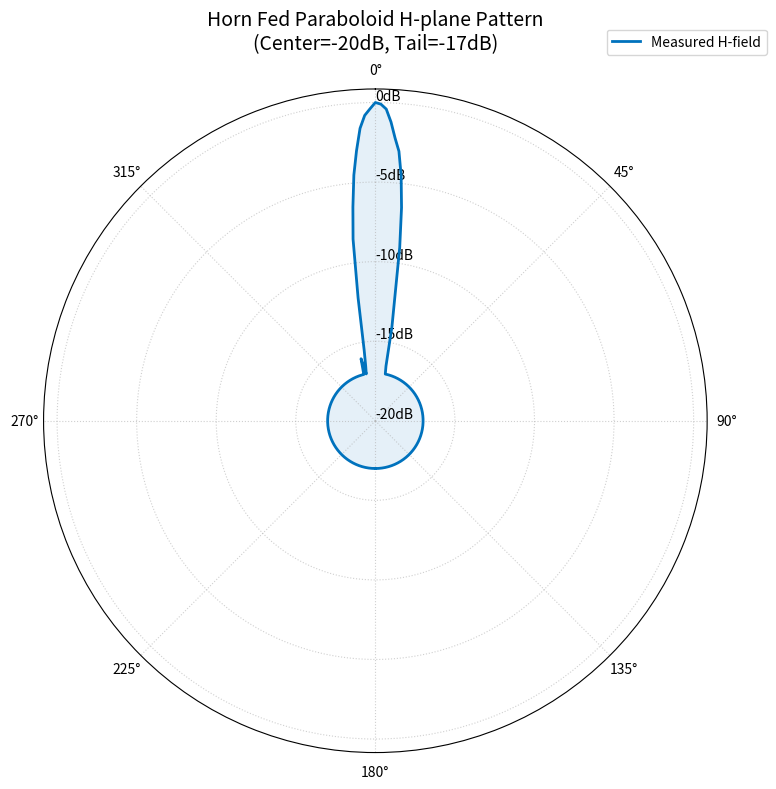

Reproduce this figure in Python.
import numpy as np
import matplotlib.pyplot as plt

# 1. 자계(H-field) 측정 데이터 입력 (이미지 수치 반영)
# 양수 각도 (0 ~ 11도까지 변화, 12도부터 -17dB 고정)
pos_gains = {
    0: 0, 1: -0.1, 2: -0.4, 3: -1.2, 4: -2.2, 5: -3.0,
    6: -4.5, 7: -6.5, 8: -9.0, 9: -12.2, 10: -14.0, 11: -16.5
}

# 음수 각도 (-1 ~ -13도까지 변화, -14도부터 -17dB 고정)
neg_gains = {
    -1: -0.4, -2: -0.8, -3: -1.6, -4: -3.0, -5: -4.5, -6: -6.5,
    -7: -8.5, -8: -12.2, -9: -15.5, -10: -16.5, -11: -17.0, -12: -16.5, -13: -16.0
}

# 2. 전체 범위 (-180 ~ 180) 데이터 생성
full_angles = np.arange(-180, 181)
full_gains = []

for ang in full_angles:
    if ang in pos_gains:
        full_gains.append(pos_gains[ang])
    elif ang in neg_gains:
        full_gains.append(neg_gains[ang])
    else:
        # 요청하신 대로 12도 이상, -14도 이하는 모두 -17dB로 설정
        full_gains.append(-17.0)

full_gains = np.array(full_gains)
theta = np.radians(full_angles)

# 3. 그래프 설정
# 최저값이 -17dB이므로 원점 기준을 -20dB로 설정하여 패턴 모양 확보
min_db = -20
display_gains = full_gains - min_db
display_gains[display_gains < 0] = 0

# 4. 그래프 그리기
fig, ax = plt.subplots(subplot_kw={'projection': 'polar'}, figsize=(8, 8))

# 0도 북쪽, 시계 방향 설정
ax.set_theta_zero_location("N")
ax.set_theta_direction(-1)

# 데이터 플롯
ax.plot(theta, display_gains, linewidth=2, color='#0072BD', label='Measured H-field')
ax.fill(theta, display_gains, color='#0072BD', alpha=0.1)

# 시각적 요소 설정
ax.set_title("Horn Fed Paraboloid H-plane Pattern\n(Center=-20dB, Tail=-17dB)", va='bottom', fontsize=14)
ax.set_rlabel_position(0)
ax.grid(True, linestyle=':', alpha=0.6)

# r축 라벨을 실제 dB로 표시 (0, -5, -10, -15, -20 표시)
ticks = np.linspace(0, -min_db, 5)
tick_labels = [f"{int(t + min_db)}dB" for t in ticks]
ax.set_rticks(ticks)
ax.set_yticklabels(tick_labels)

# 범례 추가
ax.legend(loc='upper right', bbox_to_anchor=(1.1, 1.1))

plt.tight_layout()
plt.show()
